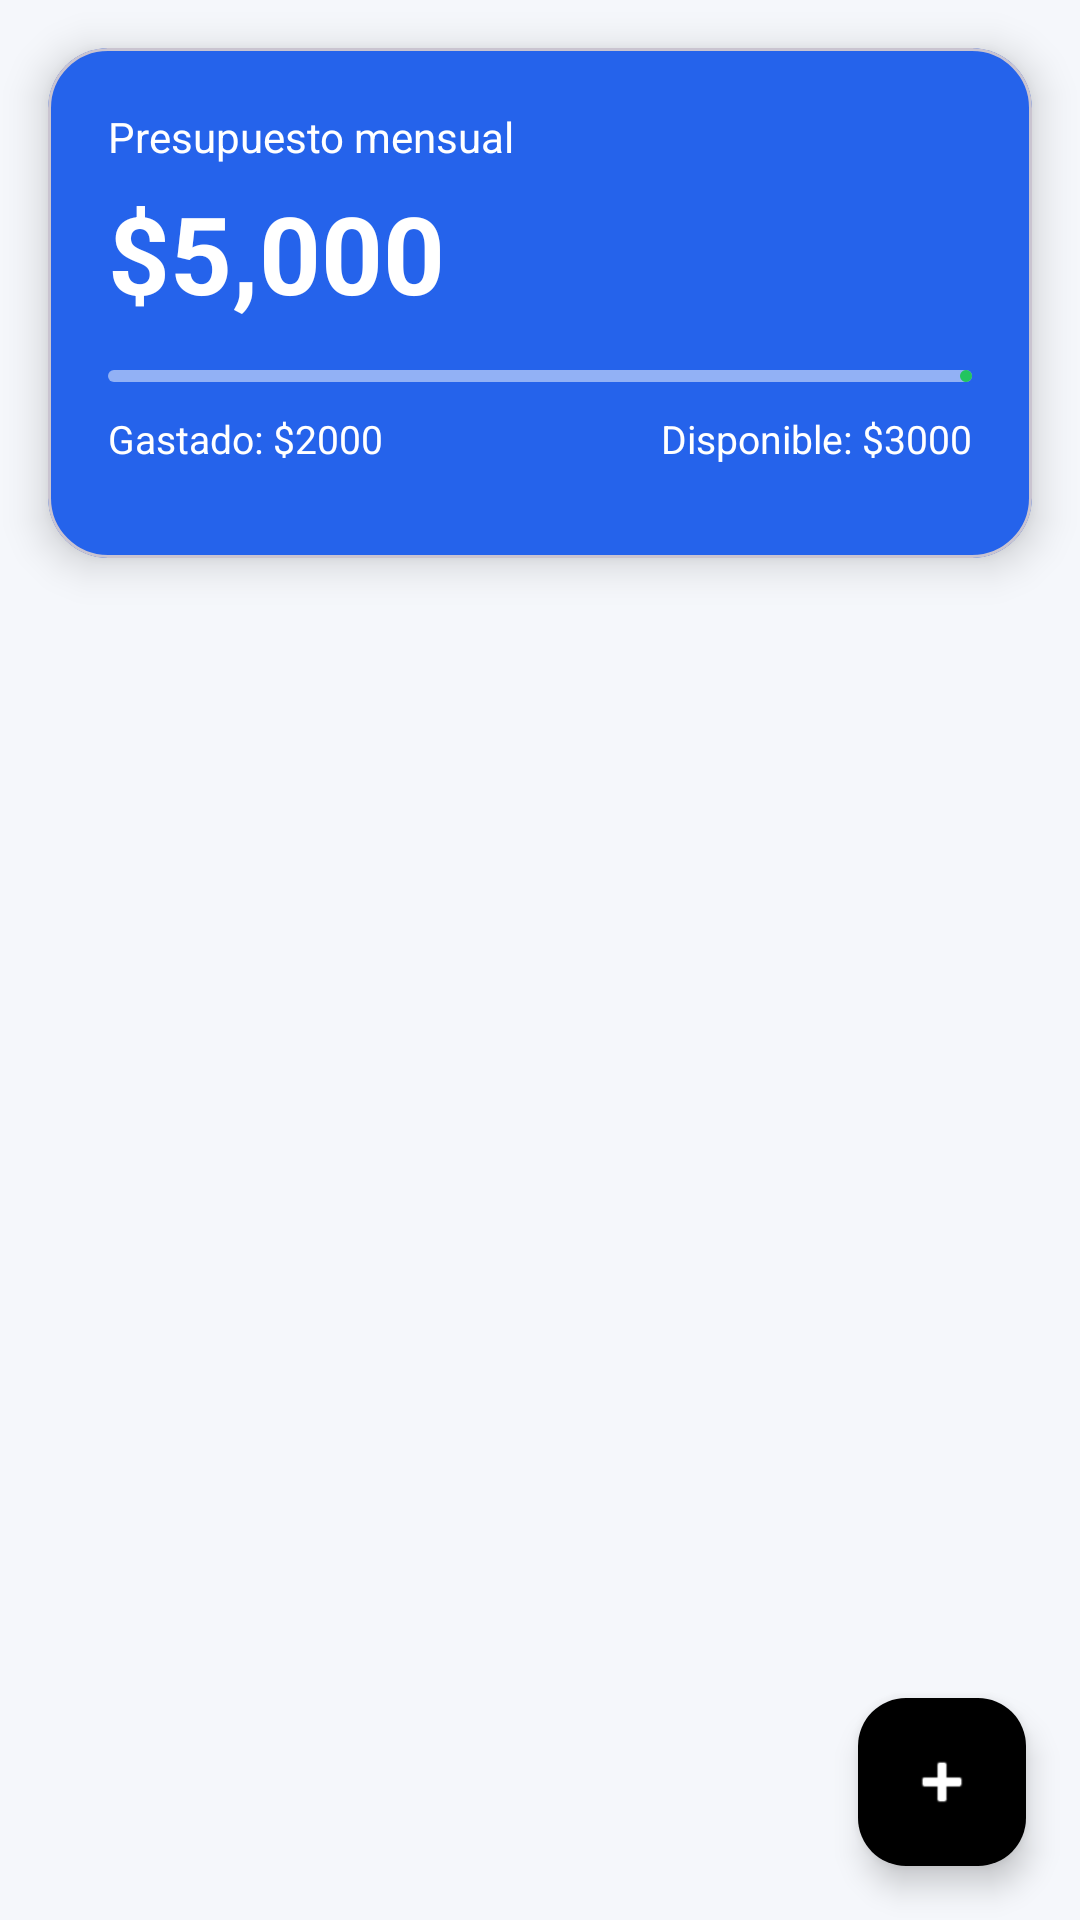

Android layout source for this screen:
<!-- AndroidManifest.xml: application theme Theme.GastosInteligentes -->
<!-- res/layout/fragment_inicio.xml -->
<?xml version="1.0" encoding="utf-8"?>
<RelativeLayout
    xmlns:android="http://schemas.android.com/apk/res/android"
    xmlns:app="http://schemas.android.com/apk/res-auto"
    android:background="@color/background"
    android:layout_width="match_parent"
    android:layout_height="match_parent">


    

    <com.google.android.material.card.MaterialCardView
        android:id="@+id/cardBudget"
        android:layout_width="match_parent"
        android:layout_height="170dp"
        android:layout_margin="16dp"
        app:cardCornerRadius="20dp"
        app:cardElevation="8dp"
        app:cardBackgroundColor="@color/primary">

        <LinearLayout
            android:padding="20dp"
            android:orientation="vertical"
            android:layout_width="match_parent"
            android:layout_height="match_parent">

            <TextView
                android:text="Presupuesto mensual"
                android:textColor="#FFFFFF"
                android:textSize="14sp"
                android:layout_height="wrap_content"
                android:layout_width="wrap_content" />

            <TextView
                android:id="@+id/txtPresupuesto"
                android:text="$5,000"
                android:textColor="#FFFFFF"
                android:textSize="36sp"
                android:textStyle="bold"
                android:layout_marginTop="5dp"
                android:layout_height="wrap_content"
                android:layout_width="wrap_content" />

            <com.google.android.material.progressindicator.LinearProgressIndicator
                android:id="@+id/progreso"
                android:layout_width="match_parent"
                android:layout_height="10dp"
                android:layout_marginTop="15dp"
                android:progress="40"
                app:trackColor="#80FFFFFF"
                app:indicatorColor="@color/green"/>

            <LinearLayout
                android:layout_width="match_parent"
                android:layout_height="wrap_content"
                android:layout_marginTop="10dp"
                android:orientation="horizontal"
                android:weightSum="2">

                <TextView
                    android:id="@+id/txtGastado"
                    android:text="Gastado: $2000"
                    android:textColor="#FFFFFF"
                    android:layout_weight="1"
                    android:textSize="13sp"
                    android:layout_height="wrap_content"
                    android:layout_width="wrap_content" />

                <TextView
                    android:id="@+id/txtDisponible"
                    android:text="Disponible: $3000"
                    android:textAlignment="viewEnd"
                    android:textColor="#FFFFFF"
                    android:layout_weight="1"
                    android:textSize="13sp"
                    android:layout_height="wrap_content"
                    android:layout_width="wrap_content" />

            </LinearLayout>

        </LinearLayout>

    </com.google.android.material.card.MaterialCardView>


    

    <HorizontalScrollView
        android:id="@+id/filtroCategorias"
        android:layout_below="@id/cardBudget"
        android:layout_marginStart="10dp"
        android:layout_marginEnd="10dp"
        android:layout_width="match_parent"
        android:layout_height="wrap_content"
        android:scrollbars="none">

        <com.google.android.material.chip.ChipGroup
            android:id="@+id/chipGroupCategorias"
            android:layout_width="wrap_content"
            android:layout_height="wrap_content"
            app:singleSelection="true"/>

    </HorizontalScrollView>


    

    <androidx.recyclerview.widget.RecyclerView
        android:id="@+id/listaGastos"
        android:layout_below="@id/filtroCategorias"
        android:layout_width="match_parent"
        android:layout_height="match_parent"
        android:padding="10dp"
        android:paddingBottom="100dp"
        android:clipToPadding="false"/>


    

    <com.google.android.material.floatingactionbutton.FloatingActionButton
        android:id="@+id/btnAgregar"
        android:layout_width="wrap_content"
        android:layout_height="wrap_content"
        android:layout_marginEnd="18dp"
        android:layout_marginBottom="18dp"
        android:layout_alignParentBottom="true"
        android:layout_alignParentEnd="true"
        android:elevation="12dp"
        android:src="@android:drawable/ic_input_add"
        app:backgroundTint="#000000"
        app:tint="#FFFFFF"/>

</RelativeLayout>
<!-- resources referenced by this layout -->
<resources>
  <color name="background">#F5F7FB</color>
  <color name="green">#22C55E</color>
  <color name="primary">#2563EB</color>
  <style name="Theme.GastosInteligentes" parent="Theme.Material3.DayNight.NoActionBar">
          
          <item name="colorPrimary">@color/purple_500</item>
          <item name="colorPrimaryVariant">@color/purple_700</item>
          <item name="colorOnPrimary">@color/white</item>
          
          <item name="colorSecondary">@color/teal_200</item>
          <item name="colorSecondaryVariant">@color/teal_700</item>
          <item name="colorOnSecondary">@color/black</item>
          
          <item name="android:statusBarColor">?attr/colorPrimaryVariant</item>
          
      </style>
  <color name="purple_500">#FF6200EE</color>
  <color name="purple_700">#FF3700B3</color>
  <color name="white">#FFFFFFFF</color>
  <color name="teal_200">#FF03DAC5</color>
  <color name="teal_700">#FF018786</color>
  <color name="black">#FF000000</color>
</resources>
